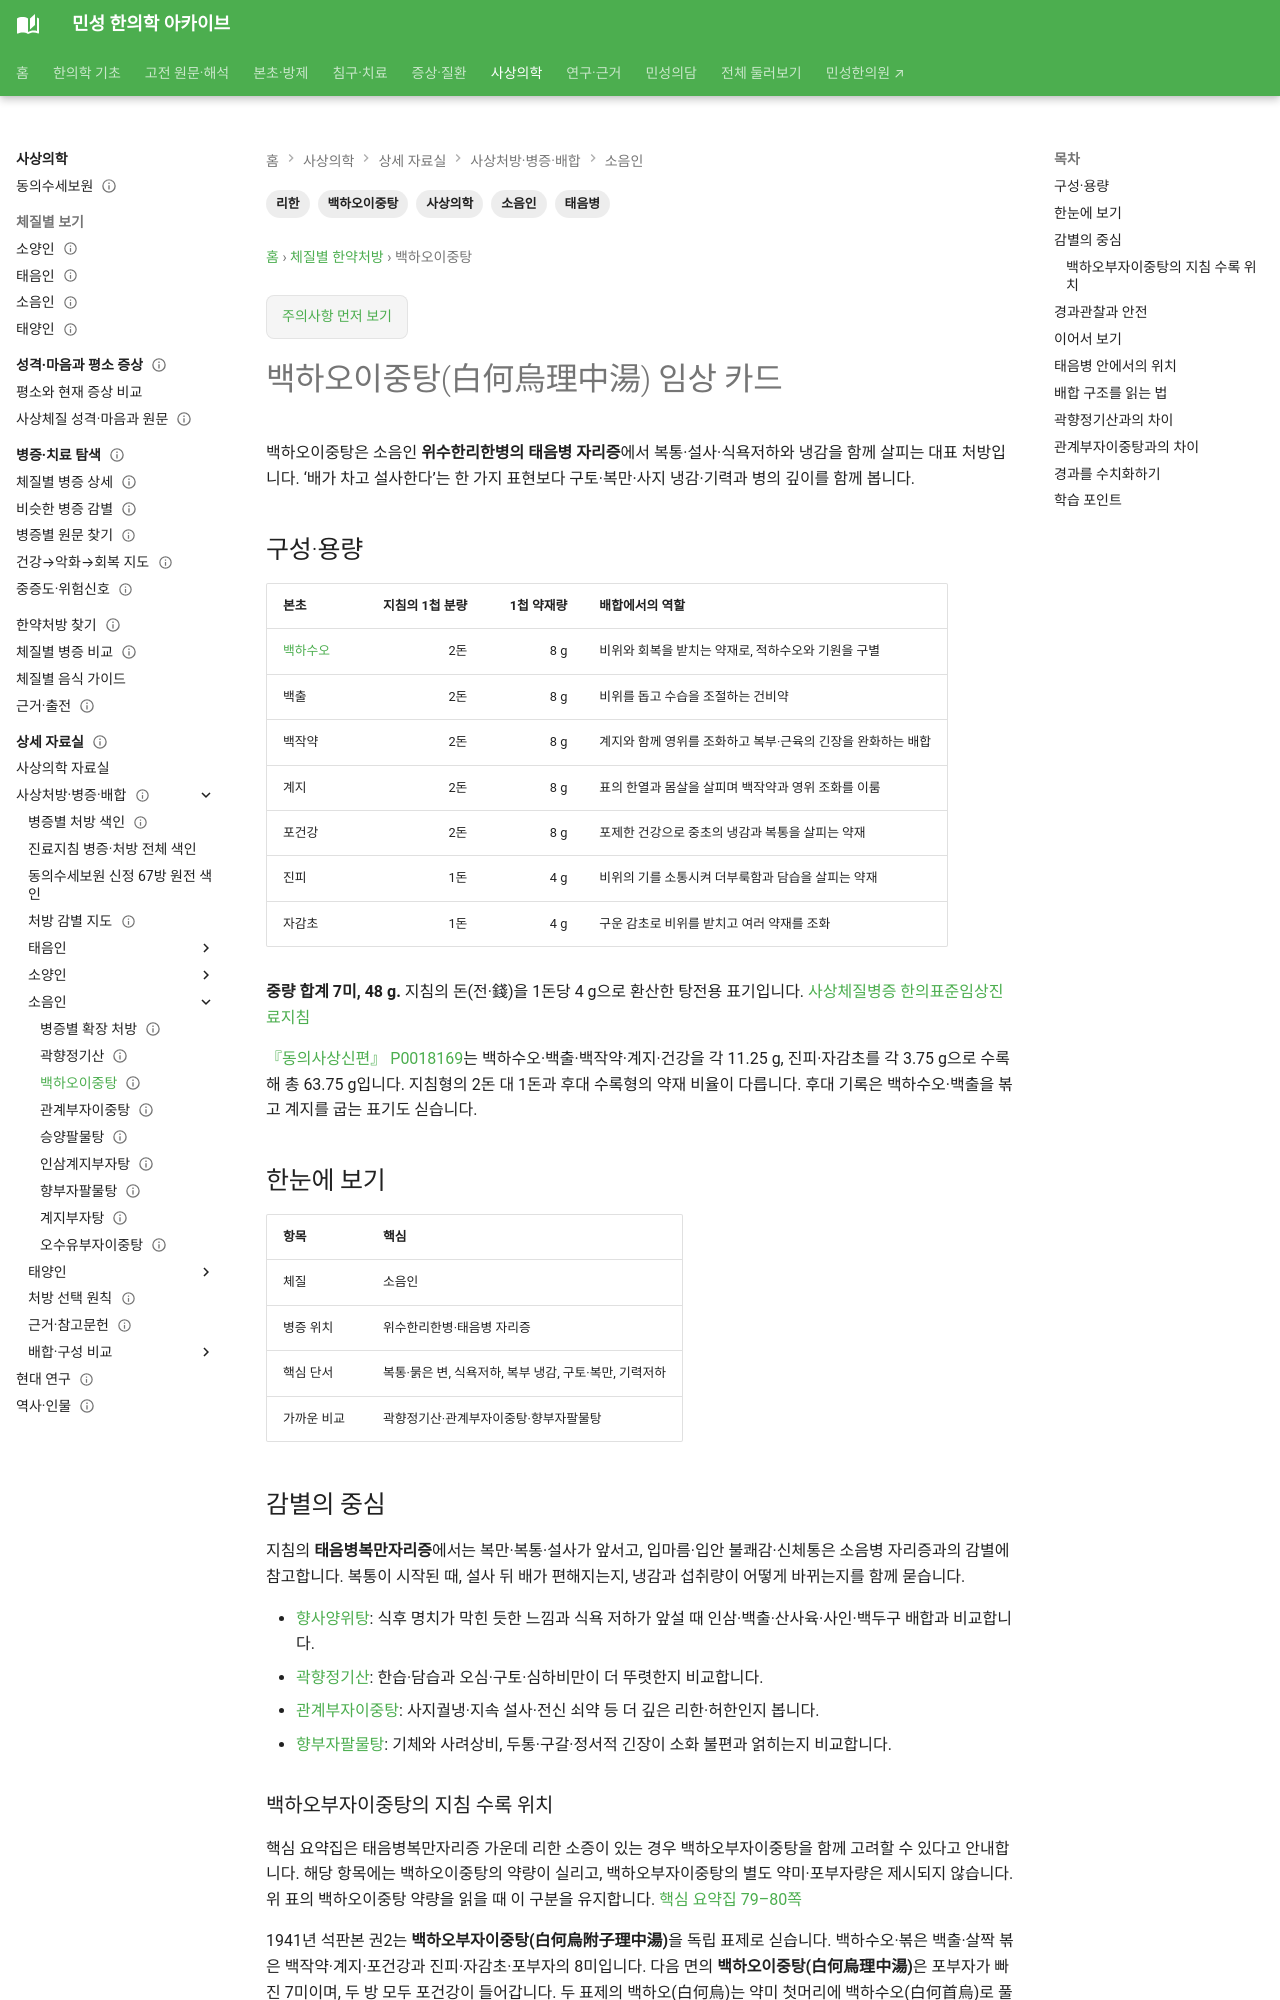

repository: joowon1111/minseong-korean-medicine-wiki · page: sasang-formula-cards/baekhao-ijung-tang/index.html · generator: mkdocs

---
title: 백하오이중탕(白何烏理中湯) 임상 카드
description: 1첩 본초와 g 용량을 포함한 소음인 백하오이중탕의 태음병·리한 위치, 구성, 곽향정기산·관계부자이중탕과의 감별을 정리합니다.
tags: [사상의학, 소음인, 백하오이중탕, 태음병, 리한]
status: 검토완료
last_reviewed: 2026-10-02
---
# 백하오이중탕(白何烏理中湯) 임상 카드

백하오이중탕은 소음인 **위수한리한병의 태음병 자리증**에서 복통·설사·식욕저하와 냉감을 함께 살피는 대표 처방입니다. ‘배가 차고 설사한다’는 한 가지 표현보다 구토·복만·사지 냉감·기력과 병의 깊이를 함께 봅니다.

## 구성·용량

| 본초 | 지침의 1첩 분량 | 1첩 약재량 | 배합에서의 역할 |
|---|---:|---:|---|
| [백하수오](../herbs/cynanchum-wilfordii.md) | 2돈 | 8 g | 비위와 회복을 받치는 약재로, 적하수오와 기원을 구별 |
| 백출 | 2돈 | 8 g | 비위를 돕고 수습을 조절하는 건비약 |
| 백작약 | 2돈 | 8 g | 계지와 함께 영위를 조화하고 복부·근육의 긴장을 완화하는 배합 |
| 계지 | 2돈 | 8 g | 표의 한열과 몸살을 살피며 백작약과 영위 조화를 이룸 |
| 포건강 | 2돈 | 8 g | 포제한 건강으로 중초의 냉감과 복통을 살피는 약재 |
| 진피 | 1돈 | 4 g | 비위의 기를 소통시켜 더부룩함과 담습을 살피는 약재 |
| 자감초 | 1돈 | 4 g | 구운 감초로 비위를 받치고 여러 약재를 조화 |

**중량 합계 7미, 48 g.** 지침의 돈(전·錢)을 1돈당 4 g으로 환산한 탕전용 표기입니다. [사상체질병증 한의표준임상진료지침](https://nikom.or.kr/engnckm/module/practiceGuide/download.do?file_type=pdf&guide_idx=235)

<span id="later-edition"></span>
[『동의사상신편』 P0018169](https://koreantk.com/ktkp2014/prescription/prescription-view.view?preCd=P0018169&tempLang=ko)는 백하수오·백출·백작약·계지·건강을 각 11.25 g, 진피·자감초를 각 3.75 g으로 수록해 총 63.75 g입니다. 지침형의 2돈 대 1돈과 후대 수록형의 약재 비율이 다릅니다. 후대 기록은 백하수오·백출을 볶고 계지를 굽는 표기도 싣습니다.

## 한눈에 보기

| 항목 | 핵심 |
|---|---|
| 체질 | 소음인 |
| 병증 위치 | 위수한리한병·태음병 자리증 |
| 핵심 단서 | 복통·묽은 변, 식욕저하, 복부 냉감, 구토·복만, 기력저하 |
| 가까운 비교 | 곽향정기산·관계부자이중탕·향부자팔물탕 |

## 감별의 중심

지침의 **태음병복만자리증**에서는 복만·복통·설사가 앞서고, 입마름·입안 불쾌감·신체통은 소음병 자리증과의 감별에 참고합니다. 복통이 시작된 때, 설사 뒤 배가 편해지는지, 냉감과 섭취량이 어떻게 바뀌는지를 함께 묻습니다.

- [향사양위탕](../sasang-formula-library/soeumin-extended-formulas.md#soeum-hyangsayangwi): 식후 명치가 막힌 듯한 느낌과 식욕 저하가 앞설 때 인삼·백출·산사육·사인·백두구 배합과 비교합니다.
- [곽향정기산](gwakhyangjeonggi-san.md): 한습·담습과 오심·구토·심하비만이 더 뚜렷한지 비교합니다.
- [관계부자이중탕](gwangye-buja-ijung-tang.md): 사지궐냉·지속 설사·전신 쇠약 등 더 깊은 리한·허한인지 봅니다.
- [향부자팔물탕](hyangbujapalmul-tang.md): 기체와 사려상비, 두통·구갈·정서적 긴장이 소화 불편과 얽히는지 비교합니다.
